Photos from the image-classification dataset "Blueberry_maturiety" in the GitHub repository Chrislandry98/IA_gestion_suivi_agricole. Its 3 classes are: immature, mature, semi-mature.

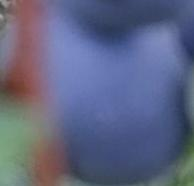
Label: mature

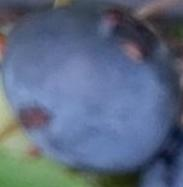
Label: mature

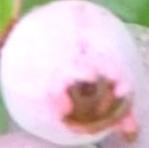
Label: semi-mature

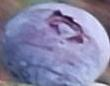
Label: mature

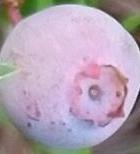
Label: semi-mature

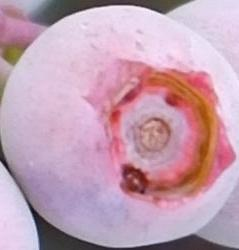
Label: semi-mature
